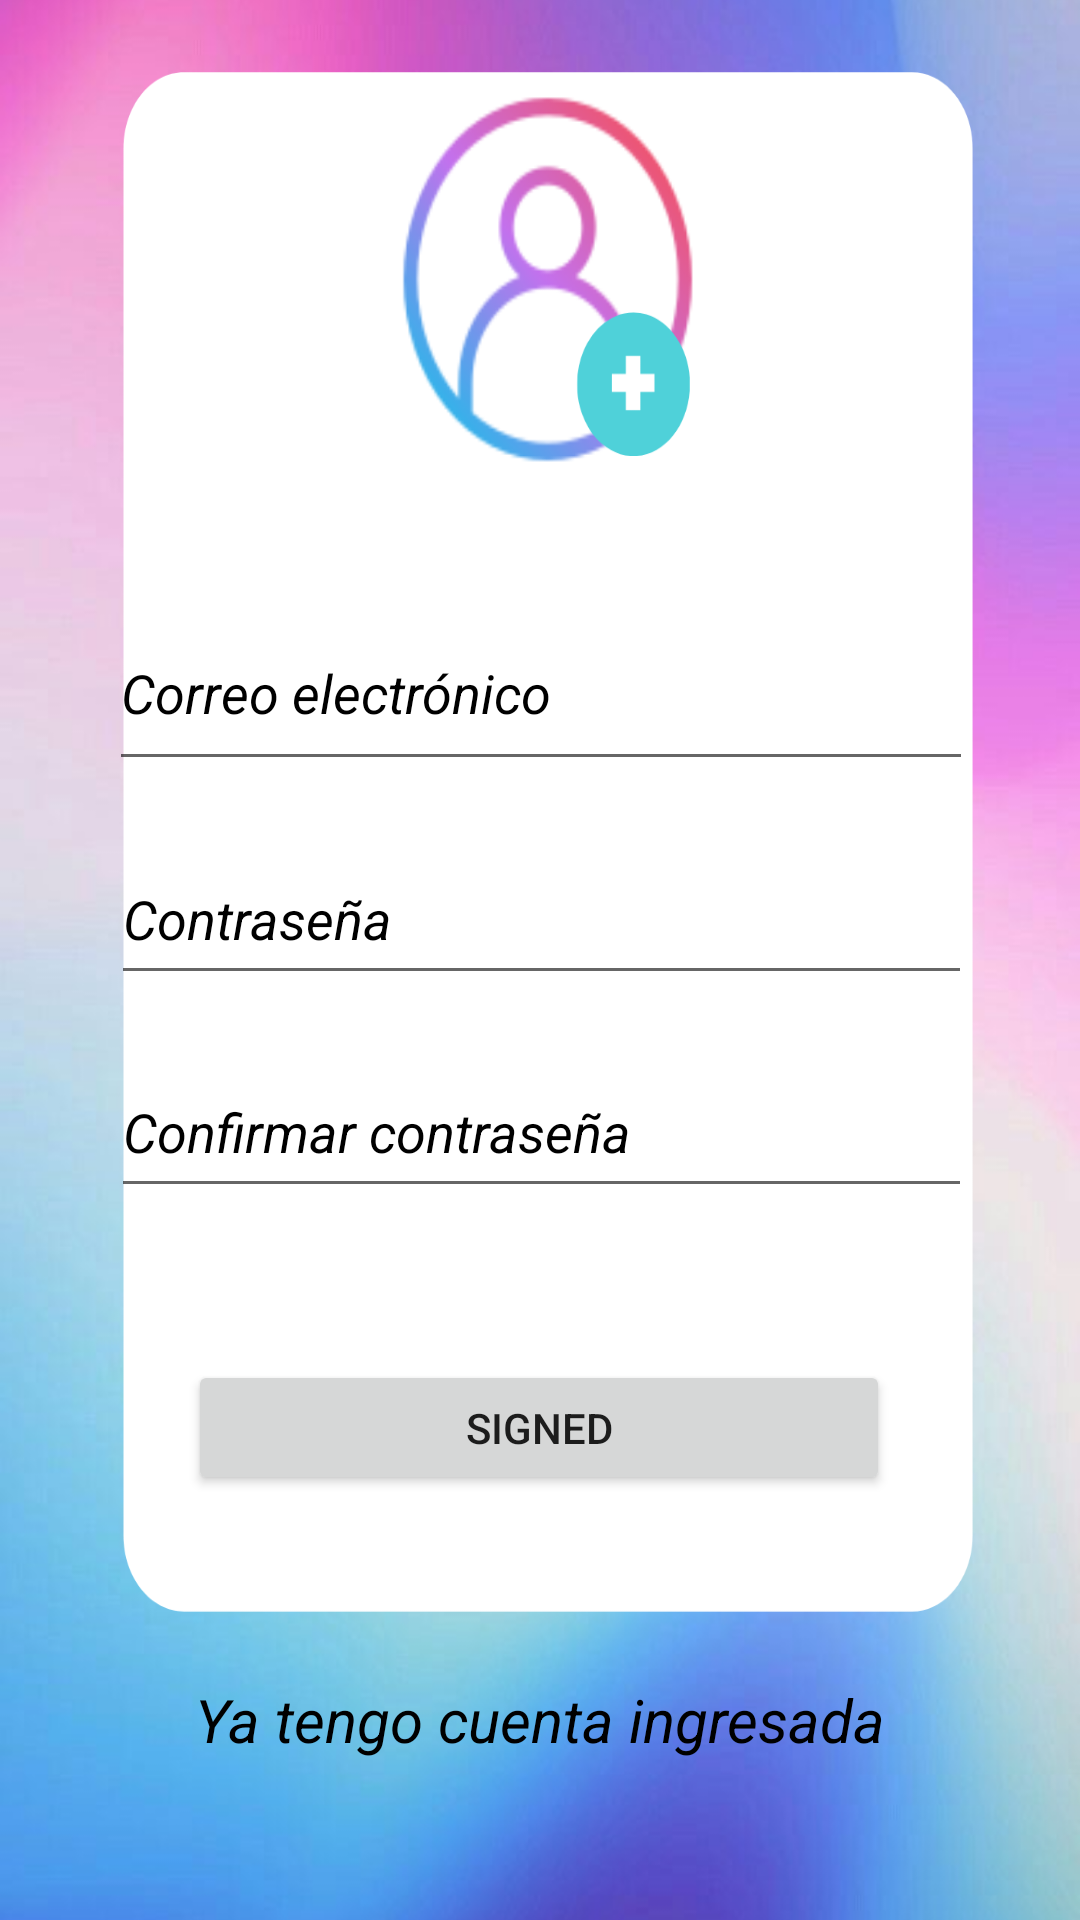

Reconstruct the res/layout file that produces this screen, plus the resources it refers to.
<!-- AndroidManifest.xml: application theme Theme.DatosSensibles -->
<!-- res/layout/activity_nuevo_usuario.xml -->
<?xml version="1.0" encoding="utf-8"?>
<androidx.constraintlayout.widget.ConstraintLayout xmlns:android="http://schemas.android.com/apk/res/android"
    xmlns:app="http://schemas.android.com/apk/res-auto"
    xmlns:tools="http://schemas.android.com/tools"
    android:layout_width="match_parent"
    android:layout_height="match_parent"
    android:background="@drawable/nuevo"
    tools:context=".NuevoUsuario">

    <EditText
    android:id="@+id/etSEmailAddress"
    android:layout_width="288dp"
    android:layout_height="62dp"
    android:autofillHints="emailAddress"
    android:ems="10"
    android:hint="Correo electrónico"
    android:inputType="textEmailAddress"
    android:minHeight="48dp"
    android:textColor="@color/black"
    android:textColorHint="@color/black"
    android:textStyle="italic"
    app:layout_constraintBottom_toBottomOf="parent"
    app:layout_constraintEnd_toEndOf="parent"
    app:layout_constraintHorizontal_bias="0.504"
    app:layout_constraintStart_toStartOf="parent"
    app:layout_constraintTop_toTopOf="parent"
    app:layout_constraintVertical_bias="0.343" />

    <EditText
        android:id="@+id/etSPassword"
        android:layout_width="287dp"
        android:layout_height="54dp"
        android:autofillHints="password"
        android:ems="10"
        android:hint="Contraseña"
        android:inputType="textPassword"
        android:minHeight="48dp"
        android:textColor="@color/black"
        android:textColorHint="@color/black"
        android:textStyle="italic"
        app:layout_constraintBottom_toBottomOf="parent"
        app:layout_constraintEnd_toEndOf="parent"
        app:layout_constraintHorizontal_bias="0.508"
        app:layout_constraintStart_toStartOf="parent"
        app:layout_constraintTop_toTopOf="parent"
        app:layout_constraintVertical_bias="0.474" />

    <EditText
        android:id="@+id/etSConfPassword"
        android:layout_width="287dp"
        android:layout_height="54dp"
        android:autofillHints="password"
        android:ems="10"
        android:hint="Confirmar contraseña"
        android:inputType="textPassword"
        android:minHeight="48dp"
        android:textColor="@color/black"
        android:textColorHint="@color/black"
        android:textStyle="italic"
        app:layout_constraintBottom_toBottomOf="parent"
        app:layout_constraintEnd_toEndOf="parent"
        app:layout_constraintHorizontal_bias="0.508"
        app:layout_constraintStart_toStartOf="parent"
        app:layout_constraintTop_toTopOf="parent"
        app:layout_constraintVertical_bias="0.595" />

    <Button
        android:id="@+id/btnSSigned"
        android:layout_width="234dp"
        android:layout_height="45dp"
        android:layout_margin="15dp"
        android:text="signed"
        app:layout_constraintBottom_toBottomOf="parent"
        app:layout_constraintEnd_toEndOf="parent"
        app:layout_constraintHorizontal_bias="0.497"
        app:layout_constraintStart_toStartOf="parent"
        app:layout_constraintTop_toTopOf="parent"
        app:layout_constraintVertical_bias="0.776" />

    <TextView
        android:id="@+id/tvRedirectLogin"
        android:layout_width="match_parent"
        android:layout_height="wrap_content"
        android:layout_margin="10dp"
        android:gravity="center_horizontal"
        android:textStyle="italic"
        android:text="Ya tengo cuenta ingresada"
        android:textColor="@color/black"
        android:textSize="20sp"
        app:layout_constraintBottom_toBottomOf="parent"
        app:layout_constraintEnd_toEndOf="parent"
        app:layout_constraintHorizontal_bias="0.473"
        app:layout_constraintStart_toStartOf="parent"
        app:layout_constraintTop_toTopOf="parent"
        app:layout_constraintVertical_bias="0.927" />



</androidx.constraintlayout.widget.ConstraintLayout>
<!-- resources referenced by this layout -->
<resources>
  <!-- drawable nuevo: png bitmap (drawable, 419913 bytes) -->
  <style name="Theme.DatosSensibles" parent="Theme.MaterialComponents.DayNight.DarkActionBar">
          
          <item name="colorPrimary">@color/purple_500</item>
          <item name="colorPrimaryVariant">@color/purple_700</item>
          <item name="colorOnPrimary">@color/white</item>
          
          <item name="colorSecondary">@color/teal_200</item>
          <item name="colorSecondaryVariant">@color/teal_700</item>
          <item name="colorOnSecondary">@color/black</item>
          
          <item name="android:statusBarColor" tools:targetApi="l">?attr/colorPrimaryVariant</item>
          
      </style>
  <!-- not gathered from this repository: default colours our renderer supplied (Android Studio template values) -->
  <color name="purple_500">#FF6200EE</color>
  <color name="purple_700">#FF3700B3</color>
  <color name="teal_200">#FF03DAC5</color>
  <color name="teal_700">#FF018786</color>
  <color name="black">#FF000000</color>
  <color name="white">#FFFFFFFF</color>
</resources>
